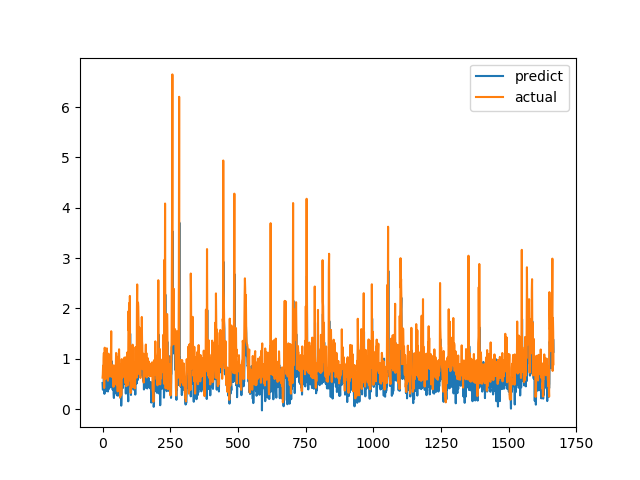

Source data for this figure (header and first rows):
predict, actual
0.5179, 0.6238
0.3861, 0.6915
0.3829, 0.8558
0.517, 0.7094
0.4719, 1.015
0.8869, 1.116
0.6663, 0.4183
0.3018, 1.002
0.9145, 1.219
0.9136, 1.143
0.6488, 0.6528
0.3499, 0.6747
0.6111, 0.601
0.5208, 0.6695
0.36, 0.6538
0.37, 0.7814
0.4949, 1.206
0.5514, 0.8469
0.8155, 0.8286
0.6173, 0.6482
0.3491, 0.5624
0.4976, 0.7183
0.3916, 1.1
0.5985, 0.9542
0.6138, 0.729
0.8288, 0.6694
0.4224, 0.8631
0.7825, 0.6465
0.4714, 0.8223
0.6006, 0.9236
0.5606, 0.8301
0.448, 1.067
0.6201, 1.546
0.9564, 0.6827
0.5258, 0.6386
0.4482, 0.6464
0.5289, 0.6881
0.3873, 0.7274
0.4037, 0.65
0.3847, 0.8694
0.5668, 0.4409
0.3062, 0.4519
0.2197, 0.7575
0.5432, 0.4952
0.3037, 0.6851
0.3952, 0.7244
0.3222, 0.8654
0.518, 0.74
0.5299, 0.8071
0.4878, 0.8204
0.4859, 1.114
0.6939, 1.109
0.6185, 0.4751
0.2734, 1.039
0.6347, 0.9458
0.5729, 0.7878
0.5517, 0.3505
0.2655, 0.9368
0.57, 0.9868
0.4669, 0.647
... 1,607 more rows
